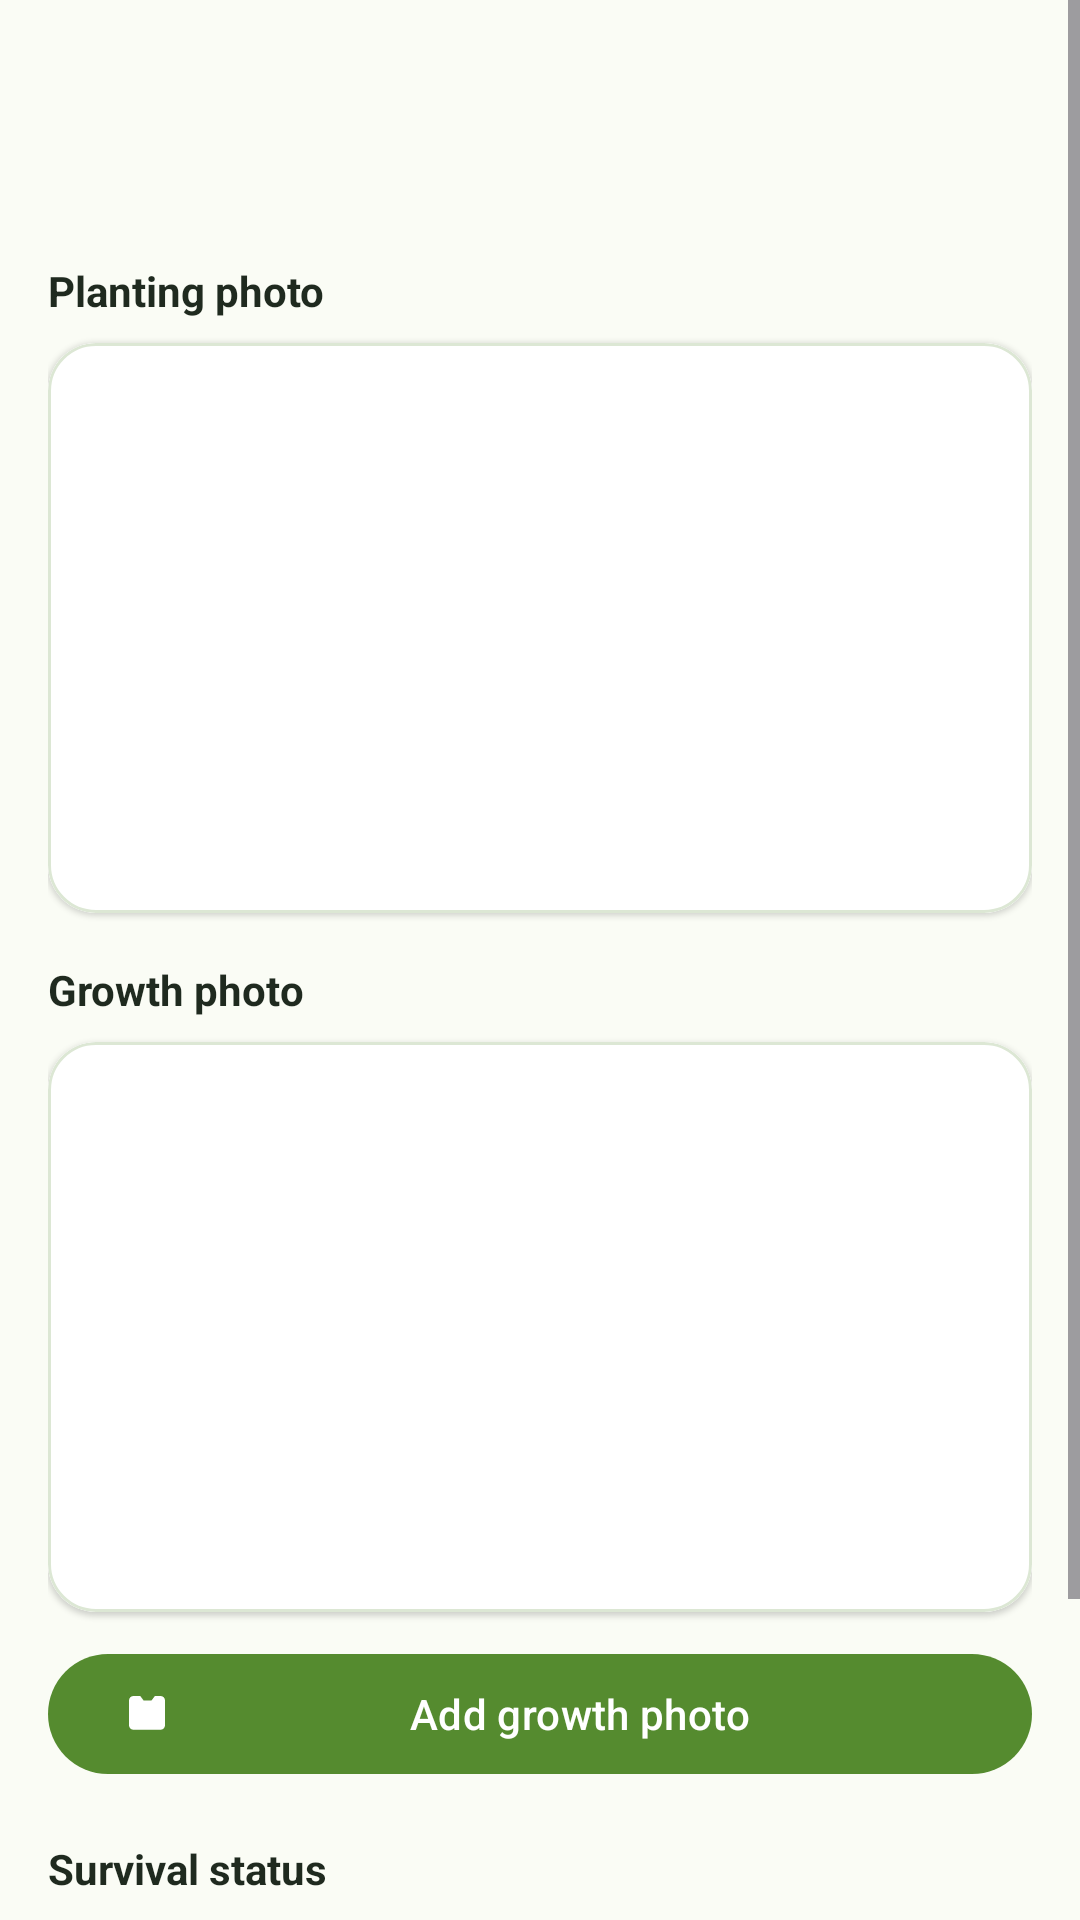

Here is an Android app screen rendered from its layout file. Give the layout XML and the strings, colors and styles it references.
<!-- AndroidManifest.xml: application theme Theme.NammaHasiru -->
<!-- res/layout/fragment_tree_detail.xml -->
<?xml version="1.0" encoding="utf-8"?>
<ScrollView xmlns:android="http://schemas.android.com/apk/res/android"
    xmlns:app="http://schemas.android.com/apk/res-auto"
    xmlns:tools="http://schemas.android.com/tools"
    android:layout_width="match_parent"
    android:layout_height="match_parent"
    android:background="@color/nh_cream_soft"
    android:fillViewport="true">

    <LinearLayout
        android:layout_width="match_parent"
        android:layout_height="wrap_content"
        android:orientation="vertical"
        android:padding="16dp">

        <TextView
            android:id="@+id/text_detail_species"
            android:layout_width="wrap_content"
            android:layout_height="wrap_content"
            android:textColor="@color/nh_text_primary"
            android:textSize="24sp"
            android:textStyle="bold"
            tools:text="Neem" />

        <TextView
            android:id="@+id/text_detail_meta"
            android:layout_width="wrap_content"
            android:layout_height="wrap_content"
            android:layout_marginTop="4dp"
            android:textColor="@color/nh_text_secondary"
            tools:text="Planted on 12 May 2026 - Hesaraghatta" />

        <TextView
            android:layout_width="wrap_content"
            android:layout_height="wrap_content"
            android:layout_marginTop="16dp"
            android:text="Planting photo"
            android:textColor="@color/nh_text_primary"
            android:textStyle="bold" />

        <com.google.android.material.card.MaterialCardView
            android:layout_width="match_parent"
            android:layout_height="wrap_content"
            android:layout_marginTop="8dp"
            app:cardCornerRadius="16dp"
            app:cardElevation="1dp"
            app:strokeColor="@color/nh_divider"
            app:strokeWidth="1dp">

            <ImageView
                android:id="@+id/image_planting"
                android:layout_width="match_parent"
                android:layout_height="190dp"
                android:background="@color/nh_surface"
                android:scaleType="centerCrop" />
        </com.google.android.material.card.MaterialCardView>

        <TextView
            android:layout_width="wrap_content"
            android:layout_height="wrap_content"
            android:layout_marginTop="16dp"
            android:text="Growth photo"
            android:textColor="@color/nh_text_primary"
            android:textStyle="bold" />

        <com.google.android.material.card.MaterialCardView
            android:layout_width="match_parent"
            android:layout_height="wrap_content"
            android:layout_marginTop="8dp"
            app:cardCornerRadius="16dp"
            app:cardElevation="1dp"
            app:strokeColor="@color/nh_divider"
            app:strokeWidth="1dp">

            <ImageView
                android:id="@+id/image_growth"
                android:layout_width="match_parent"
                android:layout_height="190dp"
                android:background="@color/nh_surface"
                android:scaleType="centerCrop" />
        </com.google.android.material.card.MaterialCardView>

        <com.google.android.material.button.MaterialButton
            android:id="@+id/button_growth_photo"
            android:layout_width="match_parent"
            android:layout_height="wrap_content"
            android:layout_marginTop="10dp"
            android:text="@string/growth_photo"
            app:backgroundTint="@color/nh_green_light"
            app:icon="@drawable/ic_camera_clean" />

        <TextView
            android:layout_width="wrap_content"
            android:layout_height="wrap_content"
            android:layout_marginTop="18dp"
            android:text="Survival status"
            android:textColor="@color/nh_text_primary"
            android:textStyle="bold" />

        <com.google.android.material.button.MaterialButtonToggleGroup
            android:id="@+id/toggle_status"
            android:layout_width="match_parent"
            android:layout_height="wrap_content"
            android:layout_marginTop="8dp"
            app:singleSelection="true">

            <com.google.android.material.button.MaterialButton
                android:id="@+id/btn_sprouted"
                style="@style/Widget.Material3.Button.OutlinedButton"
                android:layout_width="0dp"
                android:layout_height="wrap_content"
                android:layout_weight="1"
                android:text="Sprouted" />

            <com.google.android.material.button.MaterialButton
                android:id="@+id/btn_died"
                style="@style/Widget.Material3.Button.OutlinedButton"
                android:layout_width="0dp"
                android:layout_height="wrap_content"
                android:layout_weight="1"
                android:text="Died" />
        </com.google.android.material.button.MaterialButtonToggleGroup>

        <com.google.android.material.button.MaterialButton
            android:id="@+id/button_save_status"
            android:layout_width="match_parent"
            android:layout_height="wrap_content"
            android:layout_marginTop="16dp"
            android:text="@string/status_update"
            app:backgroundTint="@color/nh_green_primary" />
    </LinearLayout>
</ScrollView>
<!-- resources referenced by this layout -->
<resources>
  <color name="nh_cream_soft">#FAFCF5</color>
  <color name="nh_divider">#DCE7D4</color>
  <color name="nh_green_light">#558B2F</color>
  <color name="nh_green_primary">#2E7D32</color>
  <color name="nh_surface">#FFFFFF</color>
  <color name="nh_text_primary">#1F2A1F</color>
  <color name="nh_text_secondary">#556B56</color>
  <!-- drawable ic_camera_clean (drawable) -->
  <?xml version="1.0" encoding="utf-8"?>
  <vector xmlns:android="http://schemas.android.com/apk/res/android" android:width="24dp" android:height="24dp" android:viewportWidth="24" android:viewportHeight="24">
      <path android:fillColor="#FFFFFF" android:pathData="M9,4l1.5,2H14l1.5,-2H18a2,2 0 0,1 2,2v11a2,2 0 0,1 -2,2H6a2,2 0 0,1 -2,-2V6a2,2 0 0,1 2,-2z"/>
      <path android:fillColor="#2E7D32" android:pathData="M12,8a4,4 0 1,0 0,8 4,4 0 0,0 0,-8z"/>
  </vector>
  <string name="growth_photo">Add growth photo</string>
  <string name="status_update">Save status update</string>
  <style name="Theme.NammaHasiru" parent="Theme.Material3.Light.NoActionBar">
          <item name="colorPrimary">@color/nh_green_primary</item>
          <item name="colorPrimaryVariant">@color/nh_green_dark</item>
          <item name="colorOnPrimary">@color/nh_on_primary</item>
          <item name="colorSecondary">@color/nh_green_light</item>
          <item name="android:colorBackground">@color/nh_cream_soft</item>
          <item name="colorSurface">@color/nh_surface</item>
          <item name="colorOutline">@color/nh_divider</item>
          <item name="android:statusBarColor">@color/nh_green_dark</item>
          <item name="android:navigationBarColor">@color/nh_surface</item>
          <item name="android:windowLightStatusBar" tools:targetApi="m">false</item>
      </style>
  <color name="nh_green_dark">#1B5E20</color>
  <color name="nh_on_primary">#FFFFFF</color>
</resources>
